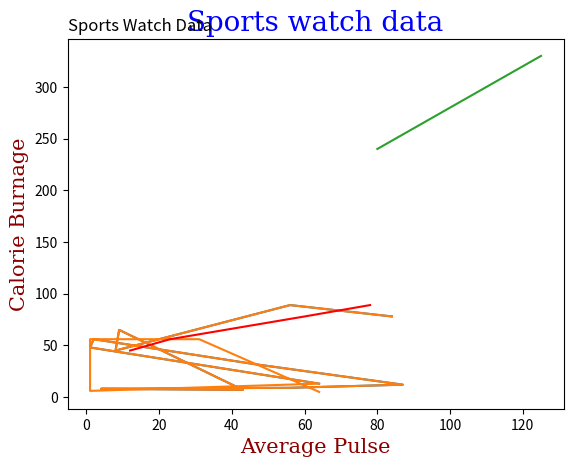

The script that saved this image:
import matplotlib.pyplot as plt
import numpy as np

x = np.array([84,56,8,9,43,4,56,87,46,2,1,64])
y = np.array([78,89,45,65,7,8,9,12,32,56,48,13])

plt.plot(x,y)
plt.xlabel("The Xlabel")
plt.ylabel("The Ylabel")
plt.show()

x = np.array([84,56,8,9,43,4,56,87,46,2,1,64,1,1,31,64])
y = np.array([78,89,45,65,7,8,9,12,32,56,48,13,6,56,56,5])

plt.plot(x,y)

plt.title("Project Management Data")
plt.xlabel("Average Data")
plt.ylabel("Calculate Data")
plt.show()

x1 = np.array([12,23,60,78])
y1 = np.array([45,56,78,89])

font1 = {
    'family': 'serif',
    'color': 'blue',
    'size': 20
}
font2 = {
    'family': 'serif',
    'color': 'darkred',
    'size': 15
}

plt.title("Sports watch data", fontdict = font1)
plt.xlabel("Average Pulse", fontdict= font2)
plt.ylabel("Calorie Burnage", fontdict = font2)

plt.plot(x1, y1, 'r')
plt.show()

import numpy as np
import matplotlib.pyplot as plt

x = np.array([80, 85, 90, 95, 100, 105, 110, 115, 120, 125])
y = np.array([240, 250, 260, 270, 280, 290, 300, 310, 320, 330])

# position the title  (by defalut center the position)
plt.title("Sports Watch Data", loc = 'left')
# plt.title("Sports Watch Data", loc = 'right')
# plt.title("Sports Watch Data", loc = 'center')

plt.xlabel("Average Pulse")
plt.ylabel("Calorie Burnage")

plt.plot(x, y)
plt.show()